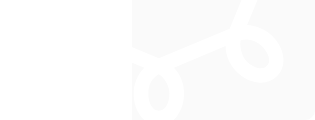
t = 0.00 s
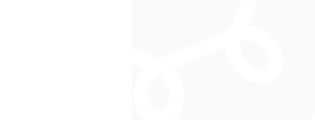
t = 1.75 s
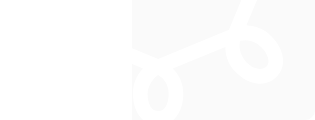
t = 3.50 s
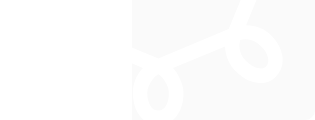
t = 5.25 s

The animated SVG that drew these frames (rendered in a browser with its animation timeline set to each time). Animation: 1 SMIL element (animateTransform=1); one cycle of 7.00 s, repeats indefinitely.

<svg width="315" height="120" xmlns="http://www.w3.org/2000/svg">
    <g fill="none" fill-rule="evenodd">
        <path d="M132 0h183v110c0 5.523-4.477 10-10 10H132V0z" fill="#FAFAFA" />
        <path
            d="M158.852 125.35c7.354 0 13.383-3.036 18.087-9.108 4.703-6.072 7.055-13.725 7.055-22.961 0-9.749-3.336-18.3-10.006-25.655l51.566-21.55c.343 10.09 4.02 18.643 11.032 25.655 6.67 6.328 13.768 9.92 21.294 10.775 7.525.855 13.939-1.283 19.24-6.414 4.96-4.96 7.013-11.245 6.158-18.856-.855-7.611-4.532-14.666-11.032-21.165-.855-.856-2.095-1.924-3.72-3.207-1.624-1.283-4.532-2.865-8.722-4.746-4.19-1.882-8.424-2.908-12.7-3.079l21.55-52.08c3.08 2.908 6.8 5.26 11.16 7.056 4.362 1.796 7.526 2.822 9.493 3.078 1.967.257 3.463.385 4.49.385 9.235 0 16.889-2.352 22.96-7.055 6.072-4.703 9.108-10.732 9.108-18.087 0-7.354-3.036-13.426-9.108-18.215-6.071-4.788-13.725-7.183-22.96-7.183-9.75 0-18.13 3.335-25.142 10.006l-21.55-51.31c4.275-.342 8.508-1.454 12.699-3.335 4.19-1.882 7.14-3.464 8.85-4.746 1.711-1.283 2.908-2.267 3.592-2.95 6.5-6.5 10.177-13.555 11.032-21.166.855-7.611-1.197-14.067-6.157-19.37-5.302-5.301-11.759-7.482-19.37-6.541-7.61.94-14.666 4.66-21.165 11.16-7.012 7.012-10.69 15.478-11.032 25.398l-51.566-21.55c6.67-7.013 10.006-15.479 10.006-25.399 0-9.406-2.352-17.06-7.055-22.96-4.704-5.901-10.733-8.852-18.087-8.852-7.355 0-13.383 2.95-18.087 8.851-4.703 5.9-7.055 13.555-7.055 22.961 0 9.92 3.506 18.386 10.519 25.399l-52.593 21.55c0-9.92-3.506-18.386-10.518-25.399-6.5-6.499-13.555-10.219-21.166-11.16-7.61-.94-14.067 1.24-19.369 6.543-5.302 5.302-7.44 11.758-6.414 19.369 1.026 7.61 4.79 14.666 11.288 21.165 6.67 6.67 15.051 10.348 25.142 11.032l-21.55 51.31c-7.012-6.67-15.393-10.006-25.142-10.006-9.406 0-17.103 2.395-23.089 7.183-5.986 4.79-8.98 10.861-8.98 18.215 0 7.355 2.994 13.426 8.98 18.215 5.986 4.618 13.683 6.927 23.09 6.927 1.026 0 2.522-.128 4.489-.385 1.967-.256 5.13-1.282 9.492-3.078 4.362-1.796 8.082-4.148 11.16-7.055L70.6 25.039c-9.749.342-18.13 4.02-25.142 11.032-6.499 6.499-10.262 13.554-11.288 21.165-1.026 7.61 1.112 13.896 6.414 18.856 5.302 5.131 11.716 7.27 19.241 6.414 7.526-.855 14.623-4.447 21.294-10.775 7.012-7.012 10.518-15.564 10.518-25.655l52.593 21.55c-7.013 7.354-10.519 15.906-10.519 25.655 0 9.236 2.352 16.89 7.055 22.961 4.704 6.072 10.732 9.108 18.087 9.108zm0-283.23c-7.012-4.276-10.519-10.604-10.519-18.985 0-5.302.941-9.492 2.822-12.57 1.882-3.08 4.447-4.618 7.697-4.618s5.815 1.539 7.696 4.617c1.882 3.08 2.822 7.27 2.822 12.571 0 .856-.128 2.138-.384 3.849-.257 1.71-1.283 4.19-3.079 7.44-1.796 3.25-4.148 5.815-7.055 7.696zm-81.84 34.12c-8.209 1.711-15.221-.341-21.036-6.156-3.592-3.42-5.9-7.013-6.927-10.775-1.026-3.763-.513-6.67 1.54-8.723 2.394-2.223 5.472-2.95 9.235-2.18 3.763.769 7.355 2.864 10.775 6.285l1.026 1.283a27.608 27.608 0 012.31 3.206c.683 1.112 1.41 2.609 2.18 4.49a17.108 17.108 0 011.283 5.772c.085 1.967-.043 4.233-.385 6.799zm174.197-.512c-3.591 1.026-7.098 1.197-10.518.513-.342-2.566-.47-4.832-.385-6.799.086-1.967.47-3.89 1.154-5.772.685-1.881 1.369-3.378 2.053-4.49a104.81 104.81 0 012.052-3.206l1.026-1.283c3.763-3.42 7.526-5.516 11.289-6.286 3.762-.77 6.67-.042 8.722 2.181 2.395 2.052 3.122 4.96 2.18 8.723-.94 3.762-3.291 7.354-7.054 10.775-.684.684-1.71 1.539-3.079 2.565-1.368 1.026-3.848 2.053-7.44 3.079zM158.852 58.134L88.044 28.63 58.541-41.664l29.503-71.064 70.808-29.246 70.807 29.246 28.99 71.064-28.99 70.295-70.807 29.503zM23.907-31.146c-5.302 0-9.535-.94-12.699-2.821-3.164-1.881-4.746-4.447-4.746-7.697s1.625-5.9 4.874-7.953c3.25-2.052 7.44-3.078 12.571-3.078.856 0 2.096.128 3.72.385 1.625.256 4.062 1.325 7.312 3.207 3.25 1.88 5.815 4.36 7.696 7.44-1.881 2.907-4.446 5.259-7.696 7.055-3.25 1.795-5.687 2.822-7.312 3.078-1.624.257-2.864.385-3.72.385zm269.89 0c-.856 0-2.096-.127-3.72-.384-1.625-.256-4.063-1.283-7.312-3.078-3.25-1.796-5.815-4.148-7.697-7.056 1.882-3.078 4.447-5.558 7.697-7.44 3.25-1.88 5.687-2.95 7.311-3.206 1.625-.257 2.865-.385 3.72-.385 4.96 0 9.108 1.026 12.443 3.078 3.335 2.053 5.003 4.704 5.003 7.953 0 3.079-1.625 5.602-4.875 7.569-3.25 1.966-7.44 2.95-12.57 2.95zM59.695 67.884c-3.848.855-6.884.256-9.108-1.796-2.052-2.053-2.608-4.96-1.667-8.723.94-3.763 3.292-7.525 7.055-11.288 5.986-5.986 12.998-7.953 21.037-5.9 2.052 7.696-.086 14.708-6.414 21.036-3.42 3.592-7.055 5.815-10.903 6.67zm206.906-1.796c-2.052 2.052-5.002 2.65-8.85 1.796-3.849-.856-7.569-3.079-11.16-6.67-.685-.685-1.497-1.71-2.438-3.08-.94-1.367-1.924-3.847-2.95-7.44-1.026-3.59-1.197-7.097-.513-10.518 8.038-2.052 15.05-.085 21.037 5.901 3.763 3.763 6.114 7.525 7.055 11.288.94 3.763.214 6.67-2.18 8.723zm-107.75 44.64c-3.079 0-5.601-1.626-7.568-4.875-1.967-3.25-2.95-7.44-2.95-12.571 0-8.723 3.506-15.05 10.518-18.985 2.907 1.71 5.26 4.233 7.055 7.569 1.796 3.335 2.822 5.857 3.079 7.568.256 1.71.384 2.993.384 3.848 0 5.13-.983 9.321-2.95 12.57-1.967 3.25-4.49 4.875-7.568 4.875z"
            fill="#FFF" fill-rule="nonzero">
            <animateTransform attributeName="transform" type="rotate" from="0 158.5 -41.5" to="360 158.5 -41.5" dur="7s"
                repeatCount="indefinite" />
        </path>
    </g>
</svg>